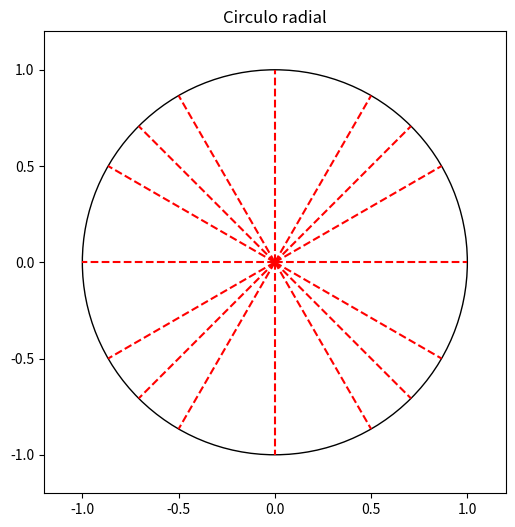

Generate this figure with matplotlib:
import matplotlib.pyplot as plt
import numpy as np

fig, ax = plt.subplots(figsize=(6, 6))
ax.set_aspect('equal')
ax.set_xlim(-1.2, 1.2)
ax.set_ylim(-1.2, 1.2)

circle = plt.Circle((0, 0), 1, fill=False, color='black', linestyle='solid')
ax.add_artist(circle)

angulos = [30, 45, 60, 90, 120, 135, 150, 180, 210, 225, 240, 270, 300, 315, 330, 360]

for angulo in angulos:
    angulo_radianes = np.deg2rad(angulo)
    x = np.cos(angulo_radianes)
    y = np.sin(angulo_radianes)
    ax.plot([0, x], [0, y], 'r--')

plt.title('Circulo radial')
plt.grid(False)
plt.gca().set_aspect('equal', adjustable='box')
plt.show()